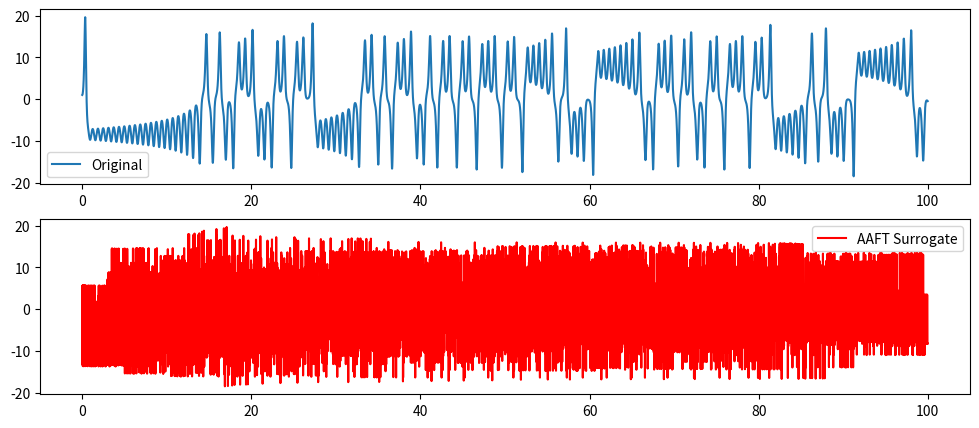
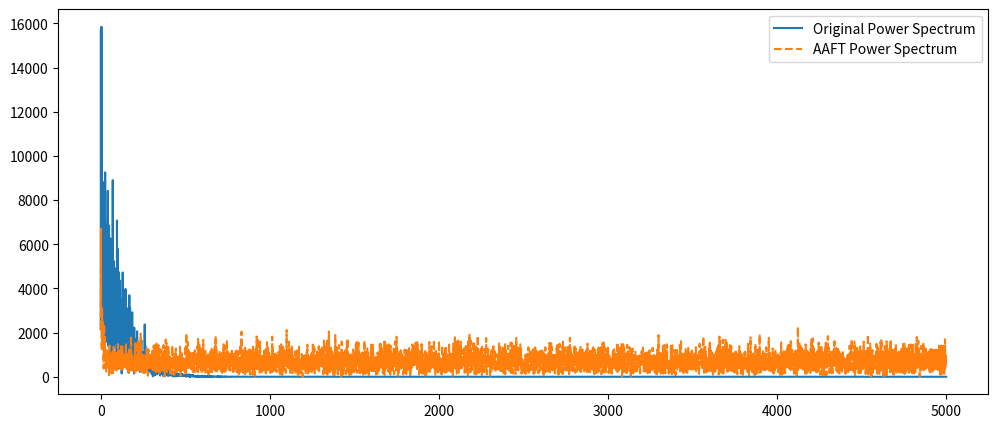

Here is the Python script that generated these plots, in order:
import numpy as np
import matplotlib.pyplot as plt
from scipy.fftpack import fft, ifft
from scipy.stats import norm
from scipy.integrate import solve_ivp


# Define Lorenz system
def lorenz(t, state, sigma=10, beta=8 / 3, rho=28):
    x, y, z = state
    dxdt = sigma * (y - x)
    dydt = x * (rho - z) - y
    dzdt = x * y - beta * z
    return [dxdt, dydt, dzdt]


# Solve Lorenz system
T = 100
dt = 0.01
t = np.arange(0, T, dt)
sol = solve_ivp(lorenz, [0, T], [1, 1, 1], t_eval=t)
x_orig = sol.y[0]  # Use only the x-component


# AAFT surrogate generation
def aaft_surrogate(x):
    # Step 1: Rank-order remap x to a Gaussian distribution
    sorted_x = np.sort(x)
    gaussian_x = np.random.randn(len(x))
    gaussian_x.sort()
    rank_indices = np.argsort(np.argsort(x))  # Get ranks of original data
    x_gaussian = gaussian_x[rank_indices]

    # Step 2: Fourier Transform and phase randomization
    Xf = fft(x_gaussian)
    random_phases = np.exp(1j * np.random.uniform(0, 2 * np.pi, len(x)))
    Xf_new = np.abs(Xf) * random_phases
    x_shuffled = np.real(ifft(Xf_new))

    # Step 3: Rank-order remap back to the original data distribution
    x_surrogate = np.zeros_like(x)
    rank_indices_surrogate = np.argsort(np.argsort(x_shuffled))
    x_surrogate[rank_indices_surrogate] = sorted_x

    return x_surrogate


# Generate surrogate
aaft_x = aaft_surrogate(x_orig)

# Plot original and surrogate time series
plt.figure(figsize=(12, 5))
plt.subplot(2, 1, 1)
plt.plot(t, x_orig, label='Original')
plt.legend()

plt.subplot(2, 1, 2)
plt.plot(t, aaft_x, label='AAFT Surrogate', color='r')
plt.legend()
plt.show()

# Compare power spectra
f_orig = np.abs(fft(x_orig))
f_aaft = np.abs(fft(aaft_x))

plt.figure(figsize=(12, 5))
plt.plot(f_orig[:len(f_orig) // 2], label='Original Power Spectrum')
plt.plot(f_aaft[:len(f_aaft) // 2], label='AAFT Power Spectrum', linestyle='dashed')
plt.legend()
plt.show()
